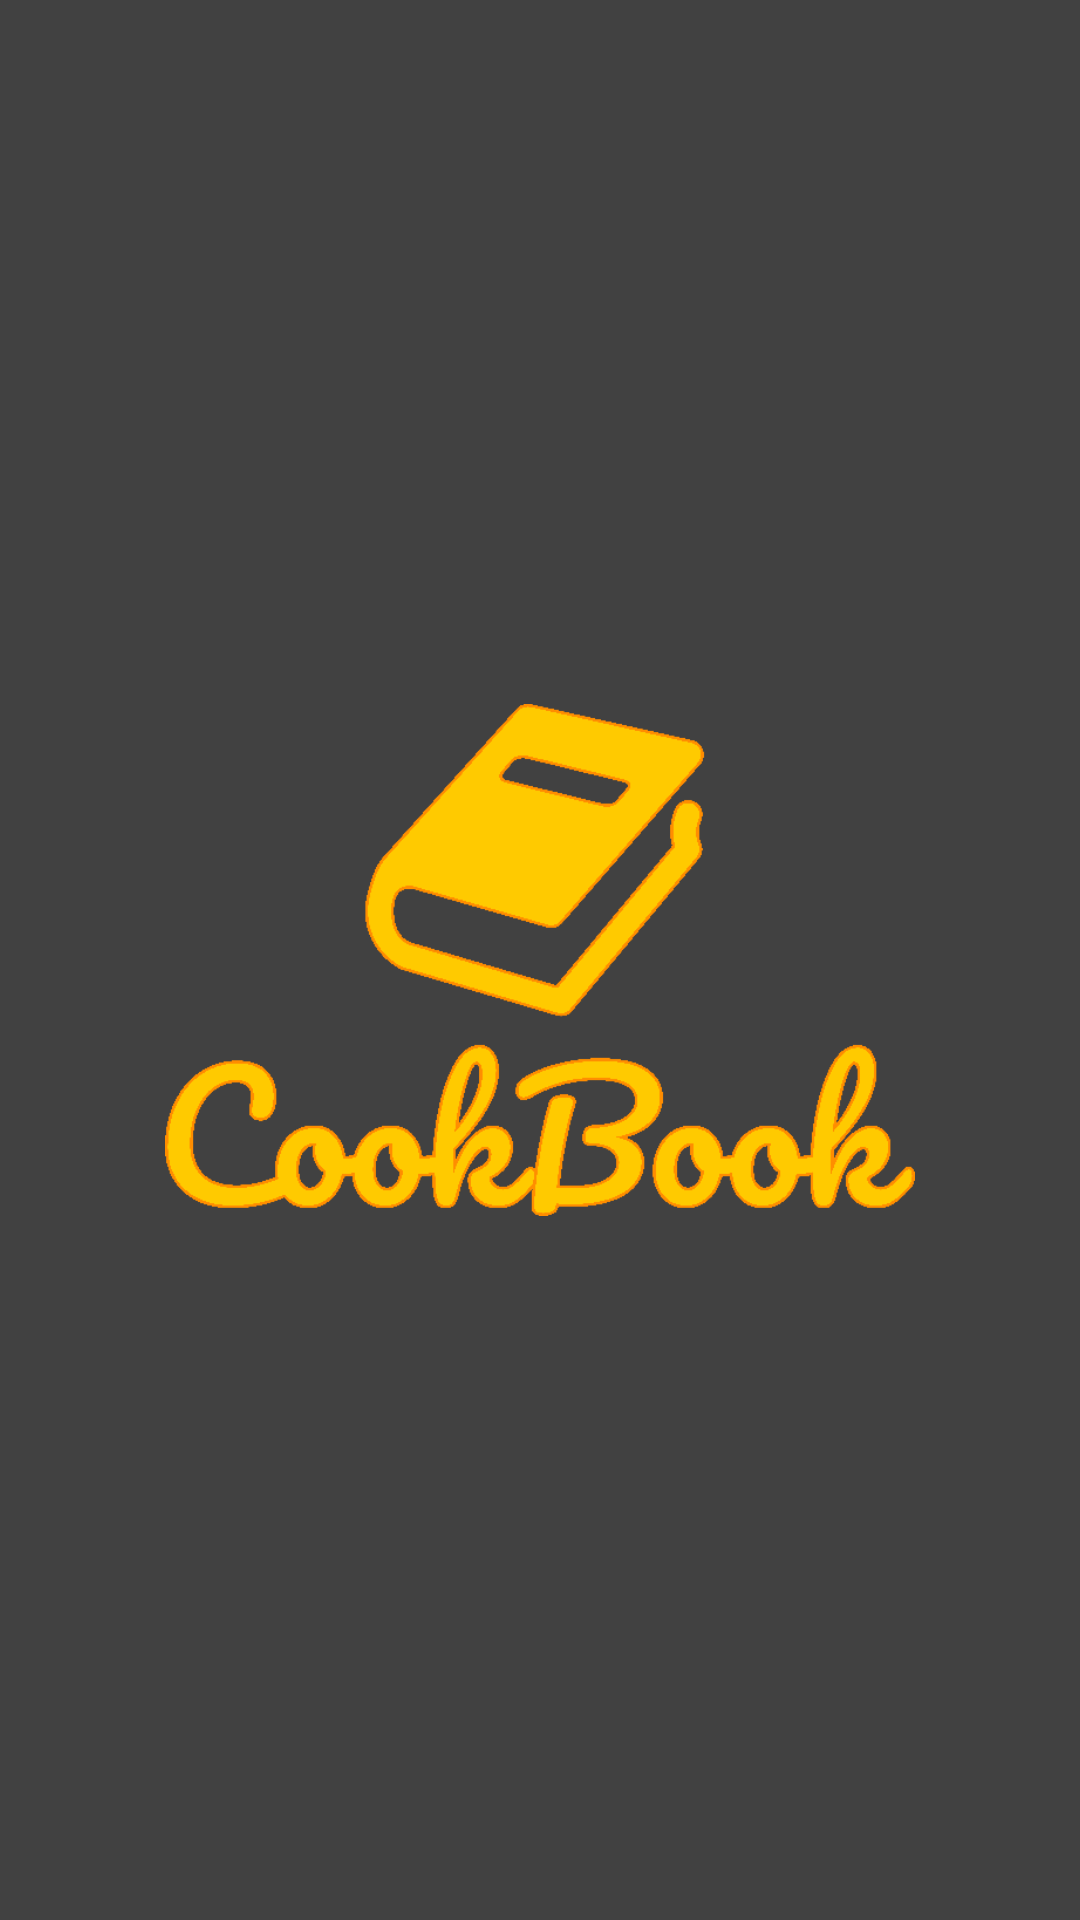

Write the Android layout XML for this screen, with the resource values it uses.
<!-- AndroidManifest.xml: application theme Theme.CookBook -->
<!-- res/layout/activity_splash_screen.xml -->
<?xml version="1.0" encoding="utf-8"?>
<androidx.constraintlayout.widget.ConstraintLayout xmlns:android="http://schemas.android.com/apk/res/android"
    xmlns:app="http://schemas.android.com/apk/res-auto"
    xmlns:tools="http://schemas.android.com/tools"
    android:layout_width="match_parent"
    android:layout_height="match_parent"
    android:background="#414141">

    <ImageView
        android:layout_width="250dp"
        android:layout_height="250dp"
        android:src="@drawable/logo_cookbook"
        app:layout_constraintTop_toTopOf="parent"
        app:layout_constraintBottom_toBottomOf="parent"
        app:layout_constraintLeft_toLeftOf="parent"
        app:layout_constraintRight_toRightOf="parent"/>

</androidx.constraintlayout.widget.ConstraintLayout>
<!-- resources referenced by this layout -->
<resources>
  <!-- drawable logo_cookbook: png bitmap (drawable, 16422 bytes) -->
  <style name="Theme.CookBook" parent="Theme.MaterialComponents.DayNight.NoActionBar">
          
          <item name="colorPrimary">@color/purple_500</item>
          <item name="colorPrimaryVariant">@color/purple_700</item>
          <item name="colorOnPrimary">@color/white</item>
          
          <item name="colorSecondary">@color/teal_200</item>
          <item name="colorSecondaryVariant">@color/teal_700</item>
          <item name="colorOnSecondary">@color/black</item>
          
          <item name="android:statusBarColor" tools:targetApi="l">?attr/colorOnSecondary</item>
          
      </style>
  <!-- not gathered from this repository: default colours our renderer supplied (Android Studio template values) -->
  <color name="purple_500">#FF6200EE</color>
  <color name="purple_700">#FF3700B3</color>
  <color name="teal_200">#FF03DAC5</color>
  <color name="teal_700">#FF018786</color>
  <color name="black">#FF000000</color>
  <color name="white">#FFFFFFFF</color>
</resources>
